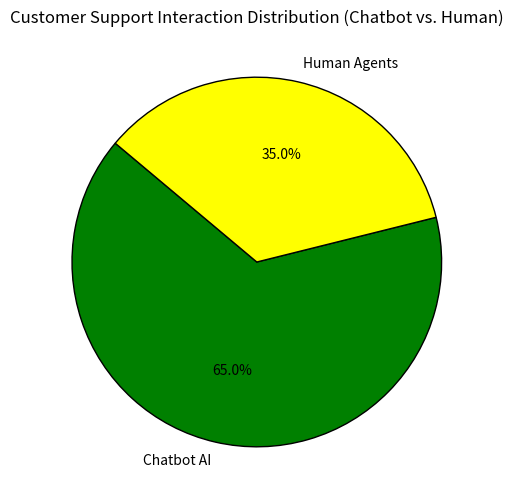
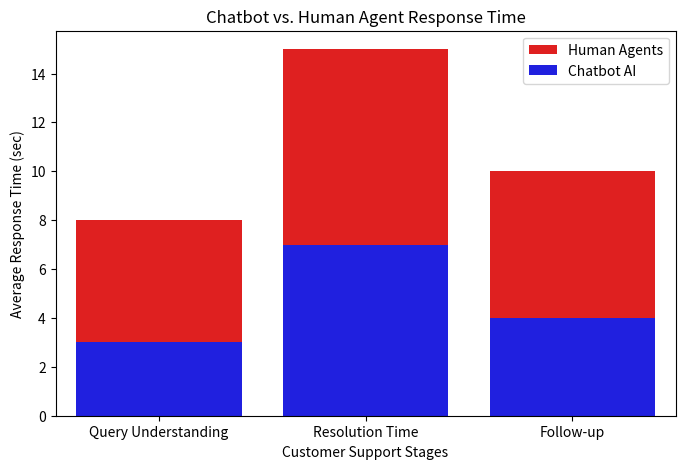
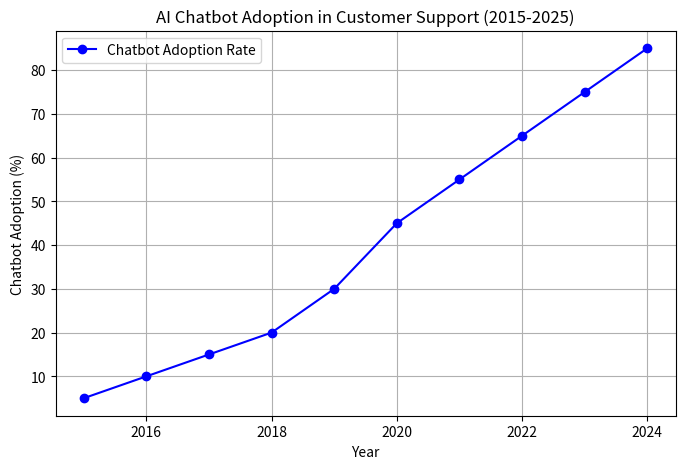

Python code for these plots, in order:


import matplotlib.pyplot as plt
import seaborn as sns
import numpy as np

# Data for chatbot vs. human agent customer support interactions
labels = ['Chatbot AI', 'Human Agents']
sizes = [65, 35]  # Percentage of interactions handled
colors = ['green', 'yellow']

# Pie Chart
plt.figure(figsize=(6, 6))
plt.pie(sizes, labels=labels, autopct='%1.1f%%', colors=colors, startangle=140, wedgeprops={'edgecolor': 'black'})
plt.title("Customer Support Interaction Distribution (Chatbot vs. Human)")
plt.show()

# Response time comparison (in seconds)
categories = ['Query Understanding', 'Resolution Time', 'Follow-up']
human_agents = [8, 15, 10]
chatbot_ai = [3, 7, 4]

# Bar Chart
plt.figure(figsize=(8, 5))
sns.barplot(x=categories, y=human_agents, color='red', label="Human Agents")
sns.barplot(x=categories, y=chatbot_ai, color='blue', label="Chatbot AI")

plt.xlabel("Customer Support Stages")
plt.ylabel("Average Response Time (sec)")
plt.title("Chatbot vs. Human Agent Response Time")
plt.legend()
plt.show()

# Adoption trend over years (percentage of chatbot use)
years = np.arange(2015, 2025)
chatbot_adoption = [5, 10, 15, 20, 30, 45, 55, 65, 75, 85]

# Line Chart
plt.figure(figsize=(8, 5))
plt.plot(years, chatbot_adoption, marker='o', linestyle='-', color='blue', label="Chatbot Adoption Rate")

plt.xlabel("Year")
plt.ylabel("Chatbot Adoption (%)")
plt.title("AI Chatbot Adoption in Customer Support (2015-2025)")
plt.grid(True)
plt.legend()
plt.show()